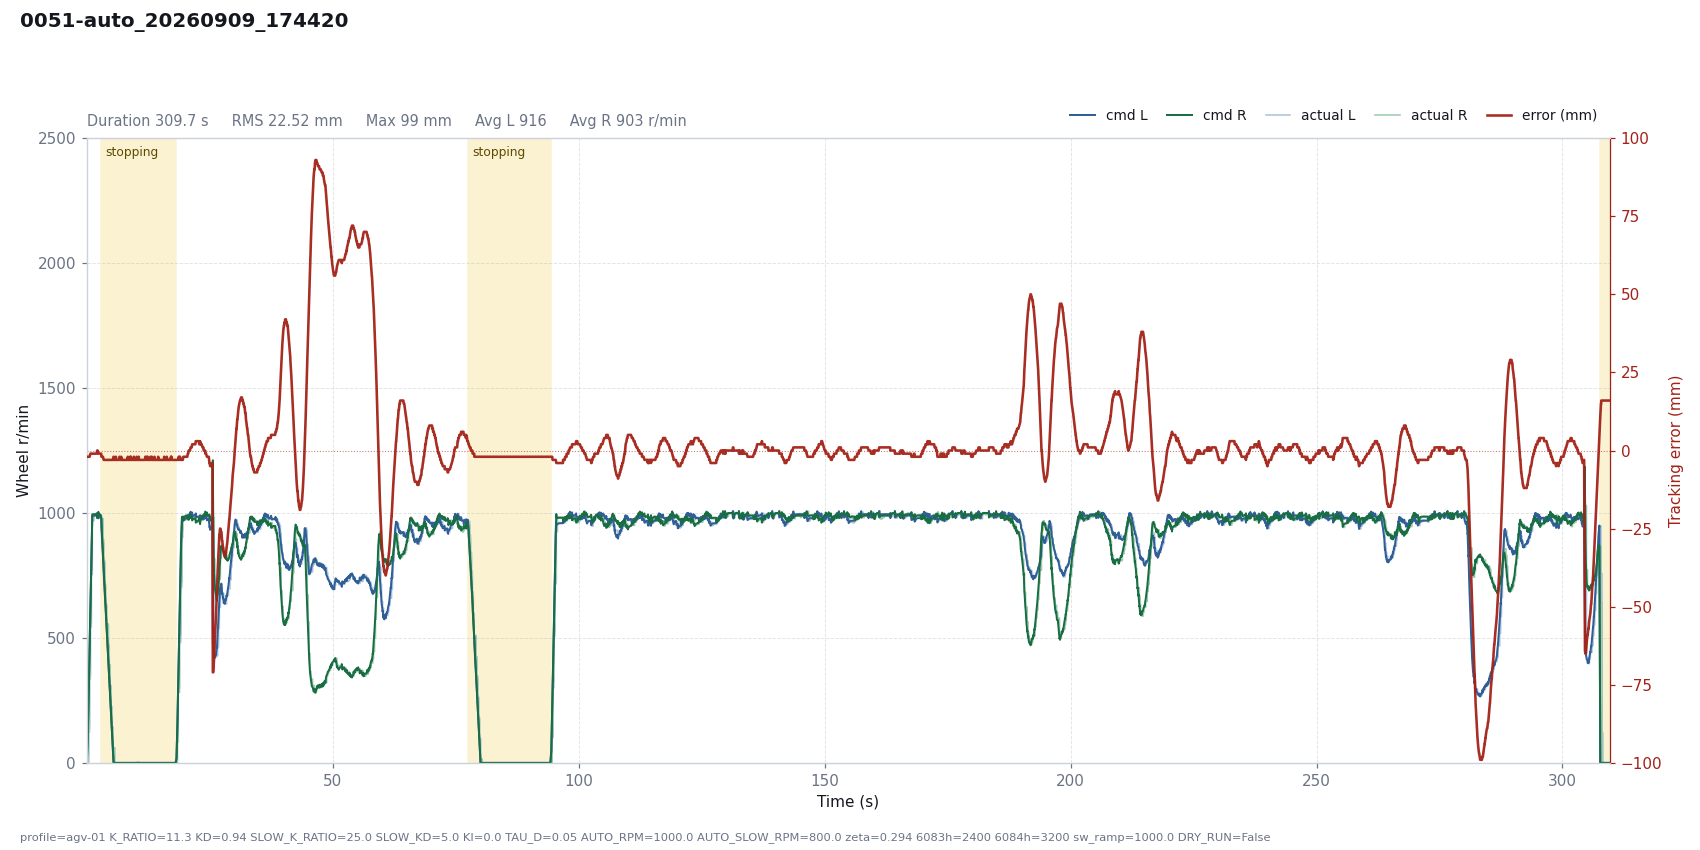

Data behind this chart, as committed beside it:
# profile=agv-01 K_RATIO=11.3 KD=0.94 SL…
t, dt, state, e_mm, e_used, p, i, d, omega_cmd, speed_red, v_base, n_l, n_r, sat_scale, rpm_l, rpm_r, has_track, n_tracks, guard, sw_l, sw_r, loop_ms, branch, slow
0.0008, 0.0200, run, -2, 2, -0.0000, -0.0000, 0.0000, 0.0000, 0.0034, 1.6, 1.591, 1.602, 1, 0, 0, 1, 1, , 5943, 5943, 20, left, 0
0.0198, 0.0190, run, -2, 2, -0.0000, -0.0000, 0.0000, 0.0000, 0.0123, 4.563, 4.542, 4.56, 1, 0, 0, 1, 1, , 5943, 5943, 19, left, 0
0.0514, 0.0315, run, -2, 2, -0.0000, -0.0000, 0.0000, 0.0000, 0.0518, 13.46, 13.38, 13.43, 1, 4, 4, 1, 1, , 5943, 5943, 31.53, left, 0
0.0714, 0.0200, run, -2, 2, -0.0001, -0.0000, 0.0000, 0.0001, 0.0887, 20.7, 20.54, 20.69, 1, 4, 4, 1, 1, , 5943, 5943, 20.01, left, 0
0.0913, 0.0200, run, -2, 2, -0.0001, -0.0000, 0.0000, 0.0001, 0.1394, 29.55, 29.29, 29.52, 1, 4, 4, 1, 1, , 5943, 5943, 20, left, 0
0.1116, 0.0202, run, -2, 2, -0.0002, -0.0000, 0.0000, 0.0002, 0.2061, 40.13, 39.76, 40.09, 1, 4, 4, 1, 1, , 5943, 5943, 20.23, left, 0
0.1317, 0.0201, run, -2, 2, -0.0003, -0.0000, 0.0000, 0.0003, 0.2891, 52.27, 51.76, 52.2, 1, 4, 4, 1, 1, , 5943, 5943, 20.11, left, 0
0.1518, 0.0201, run, -2, 2, -0.0004, -0.0000, 0.0000, 0.0004, 0.3895, 65.99, 65.32, 65.89, 1, 4, 4, 1, 1, , 5943, 5943, 20.07, left, 0
0.1718, 0.0200, run, -2, 2, -0.0005, -0.0000, 0.0000, 0.0005, 0.5082, 81.3, 80.43, 81.15, 1, 4, 4, 1, 1, , 5943, 5943, 20.03, left, 0
0.1920, 0.0201, run, -2, 2, -0.0006, -0.0000, 0.0000, 0.0006, 0.6470, 98.3, 97.2, 98.1, 1, 4, 4, 1, 1, , 5943, 5943, 20.13, left, 0
0.2123, 0.0202, run, -2, 2, -0.0007, -0.0000, 0.0000, 0.0007, 0.8069, 117, 115.7, 116.8, 1, 4, 4, 1, 1, , 5943, 5943, 20.23, left, 0
0.2362, 0.0235, run, -2, 2, -0.0008, -0.0000, 0.0000, 0.0008, 1.02, 140.5, 138.8, 140.1, 1, 4, 4, 1, 1, , 5943, 5943, 23.46, left, 0
0.2680, 0.0323, run, -2, 2, -0.0010, -0.0000, 0.0000, 0.0010, 1.353, 172.8, 170.7, 172.2, 1, 124, 138, 1, 1, , 823, 1847, 32.31, left, 0
0.2881, 0.0202, run, -2, 2, -0.0012, -0.0000, 0.0000, 0.0012, 1.575, 192.9, 190.4, 192.3, 1, 124, 138, 1, 1, , 823, 1847, 20.16, left, 0
0.3081, 0.0200, run, -2, 2, -0.0014, -0.0000, 0.0000, 0.0014, 1.806, 212.9, 210.1, 212.2, 1, 124, 138, 1, 1, , 823, 1847, 19.98, left, 0
0.3282, 0.0201, run, -2, 2, -0.0015, -0.0000, 0.0000, 0.0015, 2.049, 233.1, 229.9, 232.2, 1, 124, 138, 1, 1, , 823, 1847, 20.15, left, 0
0.3483, 0.0201, run, -2, 2, -0.0017, -0.0000, 0.0000, 0.0017, 2.299, 253.1, 249.6, 252.1, 1, 124, 138, 1, 1, , 823, 1847, 20.07, left, 0
0.3683, 0.0200, run, -2, 2, -0.0018, -0.0000, 0.0000, 0.0018, 2.557, 273.2, 269.2, 272, 1, 124, 138, 1, 1, , 823, 1847, 20.04, left, 0
0.3885, 0.0202, run, -2, 2, -0.0019, -0.0000, 0.0000, 0.0019, 2.822, 293.4, 289, 292, 1, 124, 138, 1, 1, , 823, 1847, 20.18, left, 0
0.4085, 0.0200, run, -2, 2, -0.0021, -0.0000, 0.0000, 0.0021, 3.091, 313.4, 308.7, 311.9, 1, 124, 138, 1, 1, , 823, 1847, 20.01, left, 0
0.4286, 0.0201, run, -2, 2, -0.0022, -0.0000, 0.0000, 0.0022, 3.365, 333.5, 328.4, 331.8, 1, 124, 138, 1, 1, , 823, 1847, 20.11, left, 0
0.4485, 0.0199, run, -2, 2, -0.0024, -0.0000, 0.0000, 0.0024, 3.641, 353.4, 348, 351.6, 1, 124, 138, 1, 1, , 823, 1847, 19.94, left, 0
0.4806, 0.0320, run, -2, 2, -0.0025, -0.0000, 0.0000, 0.0025, 4.091, 385.4, 379.4, 383.3, 1, 336, 350, 1, 1, , 823, 1847, 31.98, left, 0
0.5006, 0.0200, run, -2, 2, -0.0027, -0.0000, 0.0000, 0.0027, 4.376, 405.4, 398.9, 403.2, 1, 336, 350, 1, 1, , 823, 1847, 20.01, left, 0
0.5207, 0.0201, run, -2, 2, -0.0029, -0.0000, 0.0000, 0.0029, 4.664, 425.5, 418.7, 423.1, 1, 336, 350, 1, 1, , 823, 1847, 20.11, left, 0
0.5408, 0.0201, run, -2, 2, -0.0030, -0.0000, 0.0000, 0.0030, 4.954, 445.6, 438.3, 443, 1, 336, 350, 1, 1, , 823, 1847, 20.08, left, 0
0.5608, 0.0200, run, -2, 2, -0.0032, -0.0000, 0.0000, 0.0032, 5.244, 465.6, 458, 462.8, 1, 336, 350, 1, 1, , 823, 1847, 20.02, left, 0
0.5808, 0.0200, run, -2, 2, -0.0033, -0.0000, 0.0000, 0.0033, 5.536, 485.7, 477.6, 482.7, 1, 336, 350, 1, 1, , 823, 1847, 20.05, left, 0
0.6012, 0.0203, run, -2, 2, -0.0034, -0.0000, 0.0000, 0.0034, 5.834, 506, 497.5, 502.8, 1, 336, 350, 1, 1, , 823, 1847, 20.32, left, 0
0.6211, 0.0200, run, -2, 2, -0.0036, -0.0000, 0.0000, 0.0036, 6.127, 526, 517.1, 522.6, 1, 336, 350, 1, 1, , 823, 1847, 19.98, left, 0
0.6414, 0.0203, run, -2, 2, -0.0037, -0.0000, 0.0000, 0.0037, 6.426, 546.3, 536.9, 542.7, 1, 336, 350, 1, 1, , 823, 1847, 20.26, left, 0
0.6611, 0.0198, run, -2, 2, -0.0039, -0.0000, 0.0000, 0.0039, 6.718, 566.1, 556.3, 562.3, 1, 336, 350, 1, 1, , 823, 1847, 19.81, left, 0
0.6928, 0.0316, run, -2, 2, -0.0040, -0.0000, 0.0000, 0.0040, 7.186, 597.6, 587.3, 593.6, 1, 543, 559, 1, 1, , 823, 1847, 31.58, left, 0
0.7129, 0.0201, run, -2, 2, -0.0042, -0.0000, 0.0000, 0.0042, 7.485, 617.7, 607, 613.5, 1, 543, 559, 1, 1, , 823, 1847, 20.1, left, 0
0.7331, 0.0201, run, -1, 1, -0.0022, -0.0000, 0.0134, -0.0112, 9.547, 637.9, 637, 619.7, 1, 543, 559, 1, 1, , 823, 1847, 20.14, left, 0
0.7531, 0.0200, run, -1, 1, -0.0023, -0.0000, 0.0096, -0.0073, 10.68, 657.9, 652.9, 641.6, 1, 543, 559, 1, 1, , 823, 1847, 20.01, left, 0
0.7731, 0.0200, run, -1, 1, -0.0023, -0.0000, 0.0068, -0.0045, 11.2, 677.9, 670.2, 663.2, 1, 543, 559, 1, 1, , 823, 1847, 20.03, left, 0
0.7933, 0.0202, run, -1, 1, -0.0024, -0.0000, 0.0049, -0.0025, 11.32, 698.1, 688.7, 684.9, 1, 543, 559, 1, 1, , 823, 1847, 20.17, left, 0
0.8134, 0.0202, run, -1, 1, -0.0025, -0.0000, 0.0035, -0.0010, 11.18, 718.3, 707.8, 706.3, 1, 543, 559, 1, 1, , 823, 1847, 20.17, left, 0
0.8334, 0.0200, run, -1, 1, -0.0025, -0.0000, 0.0025, 0.0001, 10.9, 738.3, 727.3, 727.4, 1, 543, 559, 1, 1, , 823, 1847, 20.02, left, 0
0.8535, 0.0201, run, -1, 1, -0.0026, -0.0000, 0.0018, 0.0009, 10.53, 758.4, 747.2, 748.5, 1, 543, 559, 1, 1, , 823, 1847, 20.09, left, 0
0.8734, 0.0200, run, -1, 1, -0.0027, -0.0000, 0.0013, 0.0014, 10.14, 778.3, 767.1, 769.3, 1, 543, 559, 1, 1, , 823, 1847, 19.97, left, 0
0.9048, 0.0313, run, -1, 1, -0.0028, -0.0000, 0.0008, 0.0020, 9.56, 809.6, 798.5, 801.6, 1, 754, 770, 1, 1, , 823, 1847, 31.31, left, 0
0.9250, 0.0202, run, -1, 1, -0.0029, -0.0000, 0.0006, 0.0023, 9.212, 829.8, 818.8, 822.4, 1, 754, 770, 1, 1, , 823, 1847, 20.17, left, 0
0.9450, 0.0200, run, -1, 1, -0.0029, -0.0000, 0.0004, 0.0026, 8.902, 849.8, 839, 842.9, 1, 754, 770, 1, 1, , 823, 1847, 20.03, left, 0
0.9651, 0.0201, run, -1, 1, -0.0030, -0.0000, 0.0003, 0.0027, 8.631, 869.9, 859.2, 863.4, 1, 754, 770, 1, 1, , 823, 1847, 20.09, left, 0
0.9853, 0.0201, run, -1, 1, -0.0031, -0.0000, 0.0002, 0.0029, 8.402, 890, 879.4, 883.8, 1, 754, 770, 1, 1, , 823, 1847, 20.06, left, 0
1.005, 0.0202, run, -1, 1, -0.0032, -0.0000, 0.0001, 0.0030, 8.212, 910.2, 899.7, 904.3, 1, 754, 770, 1, 1, , 823, 1847, 20.23, left, 0
1.026, 0.0201, run, -1, 1, -0.0032, -0.0000, 0.0001, 0.0031, 8.062, 930.3, 919.9, 924.7, 1, 754, 770, 1, 1, , 823, 1847, 20.11, left, 0
1.046, 0.0200, run, -1, 1, -0.0033, -0.0000, 0.0001, 0.0032, 7.948, 950.4, 939.9, 944.9, 1, 754, 770, 1, 1, , 823, 1847, 20.03, left, 0
1.066, 0.0203, run, -1, 1, -0.0034, -0.0000, 0.0001, 0.0033, 7.866, 970.6, 960.2, 965.3, 1, 754, 770, 1, 1, , 823, 1847, 20.27, left, 0
1.086, 0.0200, run, -1, 1, -0.0034, -0.0000, 0.0000, 0.0034, 7.814, 990.7, 980.2, 985.5, 1, 754, 770, 1, 1, , 823, 1847, 20.05, left, 0
1.118, 0.0318, run, -1, 1, -0.0035, -0.0000, 0.0000, 0.0035, 7.758, 1000, 989.5, 994.9, 1, 969, 985, 1, 1, , 823, 1847, 31.84, left, 0
1.138, 0.0202, run, -1, 1, -0.0035, -0.0000, 0.0000, 0.0035, 7.725, 1000, 989.5, 995, 1, 969, 985, 1, 1, , 823, 1847, 20.16, left, 0
1.158, 0.0202, run, -1, 1, -0.0035, -0.0000, 0.0000, 0.0035, 7.696, 1000, 989.6, 995, 1, 969, 985, 1, 1, , 823, 1847, 20.17, left, 0
1.178, 0.0200, run, -1, 1, -0.0035, -0.0000, 0.0000, 0.0035, 7.67, 1000, 989.6, 995.1, 1, 969, 985, 1, 1, , 823, 1847, 20.03, left, 0
1.198, 0.0202, run, -1, 1, -0.0035, -0.0000, 0.0000, 0.0035, 7.648, 1000, 989.6, 995.1, 1, 969, 985, 1, 1, , 823, 1847, 20.18, left, 0
1.218, 0.0201, run, -1, 1, -0.0035, -0.0000, 0.0000, 0.0035, 7.628, 1000, 989.6, 995.1, 1, 969, 985, 1, 1, , 823, 1847, 20.07, left, 0
1.238, 0.0200, run, -1, 1, -0.0035, -0.0000, 0.0000, 0.0035, 7.61, 1000, 989.6, 995.1, 1, 969, 985, 1, 1, , 823, 1847, 20.04, left, 0
... 15,002 more rows
